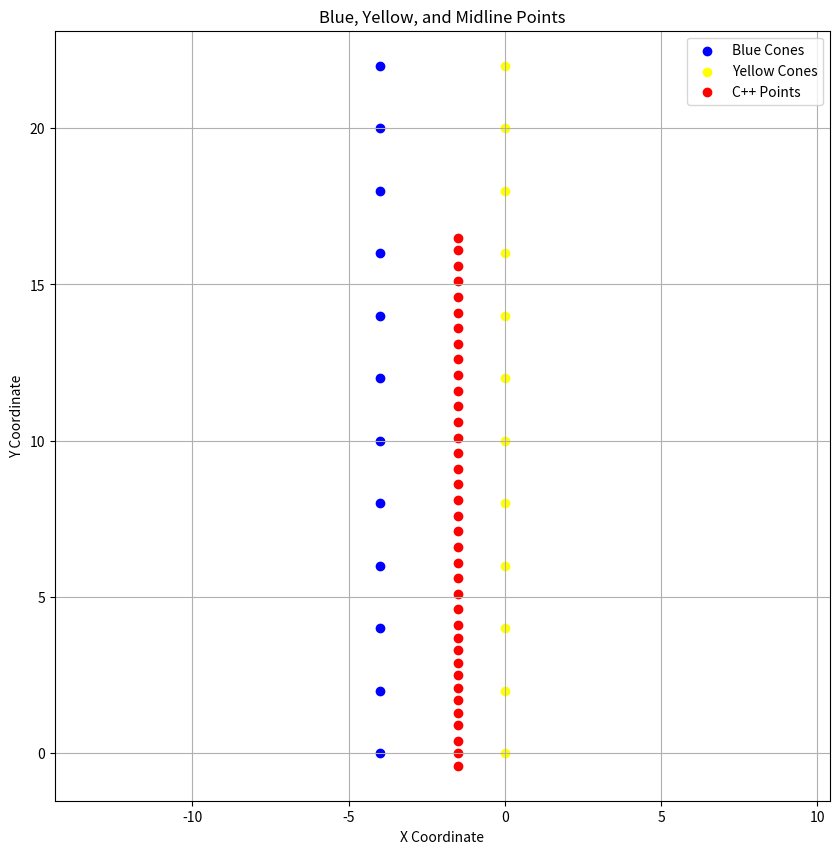

Python code for this plot:
import matplotlib.pyplot as plt
import numpy as np

# Define ator and ftom functions
def ator(degree):
    return np.radians(degree)  # Convert degrees to radians

def ftom(feet):
    return feet * 0.3048  # Convert feet to meters

# Define blue_list, yellow_list, and additional_points
"""
original points:

blue_list = [
    [-4, 0], [-4, 2], [-4, 4], [-4, 6], [-4, 8], [-4, 10], [-4, 12], [-4, 14], [-4, 16], [-4, 18], 
    [-4, 20], [-4, 22], [-4 - 2 + 2 * np.cos(ator(30)), 22 + 2 * np.sin(ator(30))], 
    [-4 - 2 + 2 * np.cos(ator(60)), 22 + 2 * np.sin(ator(60))], [-6, 24], [-8, 24], [-10, 24], 
    [-12, 24], [-14, 24], [-14 + 2 * np.cos(ator(120)), 24 - 2 + 2 * np.sin(ator(120))], 
    [-14 + 2 * np.cos(ator(150)), 24 - 2 + 2 * np.sin(ator(150))], [-16, 22], [-16 + ftom(4), 20], 
    [-16 + ftom(6), 18], [-16 + ftom(2), 16], [-16 - ftom(2), 14], [-16 - ftom(6), 12], 
    [-16 - ftom(4), 10], [-16, 8], [-16, 6], [-16, 4], 
    [-16 + 2 - 2 * np.cos(ator(30)), 4 - 2 * np.sin(ator(30))], [-14, 2], [-12, 2], [-10, 2], 
    [-8, 2], [-6, 2], [-4, 2]
]

yellow_list = [
    [0, 0], [0, 2], [0, 4], [0, 6], [0, 8], [0, 10], [0, 12], [0, 14], [0, 16], [0, 18], 
    [0, 20], [0, 22], [0 - 6 + 6 * np.cos(ator(30)), 22 + 6 * np.sin(ator(30))], 
    [0 - 6 + 6 * np.cos(ator(60)), 22 + 6 * np.sin(ator(60))], [-6, 28], [-8, 28], [-10, 28], 
    [-12, 28], [-14, 28], [-14 + 6 * np.cos(ator(120)), 28 - 6 + 6 * np.sin(ator(120))], 
    [-14 + 6 * np.cos(ator(150)), 28 - 6 + 6 * np.sin(ator(150))], [-20, 22], [-20 + ftom(4), 20], 
    [-20 + ftom(6), 18], [-20 + ftom(2), 16], [-20 - ftom(2), 14], [-20 - ftom(6), 12], 
    [-20 - ftom(4), 10], [-20, 8], [-20, 6], [-20, 4], 
    [-16 + 2 - 6 * np.cos(ator(30)), 4 - 6 * np.sin(ator(30))], 
    [-16 + 2 - 6 * np.cos(ator(60)), 4 - 6 * np.sin(ator(90))], [-14, -2], [-12, -2], [-10, -2], 
    [-8, -2], [-6, -2], [-4, -2]
]
"""

blue_list = [
    [-4, 0], [-4, 2], [-4, 4], [-4, 6], [-4, 8], [-4, 10], [-4, 12], [-4, 14], [-4, 16], [-4, 18], 
    [-4, 20], [-4, 22]
]

yellow_list = [
    [0, 0], [0, 2], [0, 4], [0, 6], [0, 8], [0, 10], [0, 12], [0, 14], [0, 16], [0, 18], 
    [0, 20], [0, 22]
]

additional_points = [
    (-1.5, -0.4),
    (-1.5, -4.80171e-15),
    (-1.5, 0.4),
    (-1.5, 0.9),
    (-1.5, 1.3),
    (-1.5, 1.7),
    (-1.5, 2.1),
    (-1.5, 2.5),
    (-1.5, 2.9),
    (-1.5, 3.3),
    (-1.5, 3.7),
    (-1.5, 4.1),
    (-1.5, 4.6),
    (-1.5, 5.1),
    (-1.5, 5.6),
    (-1.5, 6.1),
    (-1.5, 6.6),
    (-1.5, 7.1),
    (-1.5, 7.6),
    (-1.5, 8.1),
    (-1.5, 8.6),
    (-1.5, 9.1),
    (-1.5, 9.6),
    (-1.5, 10.1),
    (-1.5, 10.6),
    (-1.5, 11.1),
    (-1.5, 11.6),
    (-1.5, 12.1),
    (-1.5, 12.6),
    (-1.5, 13.1),
    (-1.5, 13.6),
    (-1.5, 14.1),
    (-1.5, 14.6),
    (-1.5, 15.1),
    (-1.5, 15.6),
    (-1.5, 16.1),
    (-1.5, 16.5),
]

points2 = [
    (-2.0, -1.7),
    (-2.0, -1.3),
    (-2.0, -0.9),
    (-2.0, -0.5),
    (-2.0, -0.1),
    (-2.0, 0.3),
    (-2.0, 0.7),
    (-2.0, 1.1),
    (-2.0, 1.5),
    (-2.0, 1.9),
    (-2.0, 2.3),
    (-2.0, 2.7),
    (-2.0, 3.1),
    (-2.0, 3.5),
    (-2.0, 3.9),
    (-2.0, 4.3),
    (-2.0, 4.7),
    (-2.0, 5.1),
    (-2.0, 5.5),
    (-2.0, 5.9),
    (-2.0, 6.3),
    (-2.0, 6.7),
    (-2.0, 7.1),
    (-2.0, 7.5),
    (-2.0, 7.9),
    (-2.0, 8.3),
    (-2.0, 8.7),
    (-2.0, 9.1),
    (-2.0, 9.5),
    (-2.0, 9.9),
    (-2.0, 10.3),
    (-2.0, 10.7),
    (-2.0, 11.1),
    (-2.0, 11.5),
    (-2.0, 11.9),
    (-2.0, 12.3),
    (-2.0, 12.7),
    (-2.0, 13.1),
    (-2.0, 13.5),
    (-2.0, 13.9),
    (-2.0, 14.3),
    (-2.0, 14.7),
    (-2.0, 15.1)
]


# Convert lists to arrays for easier plotting
blue_points = np.array(blue_list)
yellow_points = np.array(yellow_list)
additional_points = np.array(additional_points)
points2 = np.array(points2)

# Extract x and y coordinates
blue_x, blue_y = blue_points[:, 0], blue_points[:, 1]
yellow_x, yellow_y = yellow_points[:, 0], yellow_points[:, 1]
additional_x, additional_y = additional_points[:, 0], additional_points[:, 1]
two_x, two_y = points2[:, 0], points2[:, 1]

# Plot the points
plt.figure(figsize=(10, 10))
plt.scatter(blue_x, blue_y, color='blue', label='Blue Cones')
plt.scatter(yellow_x, yellow_y, color='yellow', label='Yellow Cones')
plt.scatter(additional_x, additional_y, color='red', label='C++ Points')
# plt.scatter(two_x, two_y, color='green', label='Python Points')

# Add labels and legend
plt.title('Blue, Yellow, and Midline Points')
plt.xlabel('X Coordinate')
plt.ylabel('Y Coordinate')
plt.legend()
plt.grid(True)
plt.axis('equal')

# Show the plot
plt.show()
